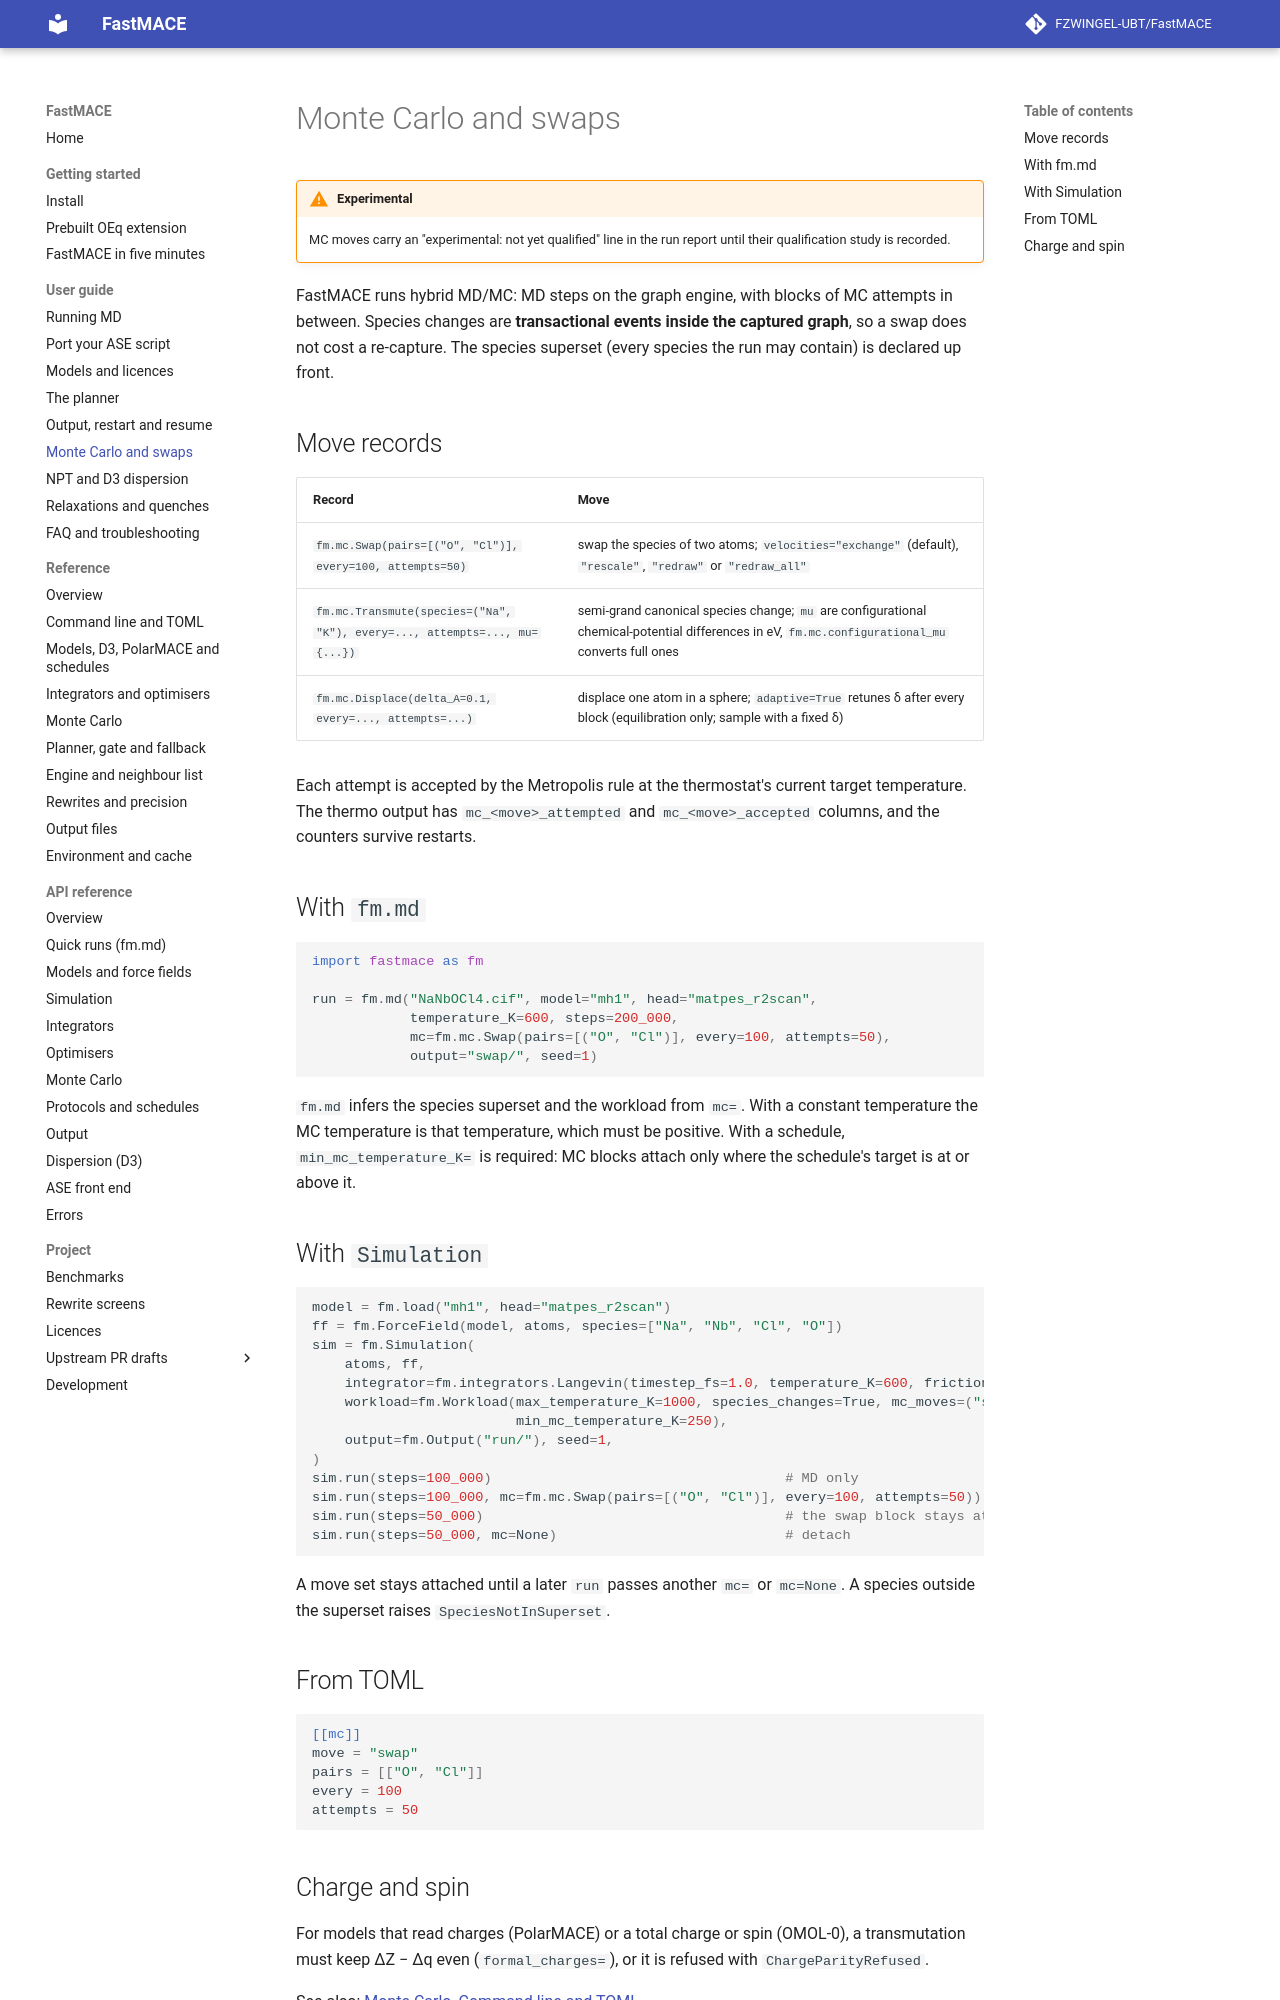

repository: FZWINGEL-UBT/FastMACE · page: guide/mc/index.html · generator: mkdocs

# Monte Carlo and swaps

!!! warning "Experimental"
    MC moves carry an "experimental: not yet qualified" line in the run
    report until their qualification study is recorded.

FastMACE runs hybrid MD/MC: MD steps on the graph engine, with blocks of MC
attempts in between. Species changes are **transactional events inside the
captured graph**, so a swap does not cost a re-capture. The species superset
(every species the run may contain) is declared up front.

## Move records

| Record | Move |
| --- | --- |
| `fm.mc.Swap(pairs=[("O", "Cl")], every=100, attempts=50)` | swap the species of two atoms; `velocities="exchange"` (default), `"rescale"`, `"redraw"` or `"redraw_all"` |
| `fm.mc.Transmute(species=("Na", "K"), every=..., attempts=..., mu={...})` | semi-grand canonical species change; `mu` are configurational chemical-potential differences in eV, `fm.mc.configurational_mu` converts full ones |
| `fm.mc.Displace(delta_A=0.1, every=..., attempts=...)` | displace one atom in a sphere; `adaptive=True` retunes δ after every block (equilibration only; sample with a fixed δ) |

Each attempt is accepted by the Metropolis rule at the thermostat's current
target temperature. The thermo output has `mc_<move>_attempted` and
`mc_<move>_accepted` columns, and the counters survive restarts.

## With `fm.md`

```python
import fastmace as fm

run = fm.md("NaNbOCl4.cif", model="mh1", head="matpes_r2scan",
            temperature_K=600, steps=200_000,
            mc=fm.mc.Swap(pairs=[("O", "Cl")], every=100, attempts=50),
            output="swap/", seed=1)
```

`fm.md` infers the species superset and the workload from `mc=`. With a
constant temperature the MC temperature is that temperature, which must be
positive. With a schedule, `min_mc_temperature_K=` is required: MC blocks
attach only where the schedule's target is at or above it.

## With `Simulation`

```python
model = fm.load("mh1", head="matpes_r2scan")
ff = fm.ForceField(model, atoms, species=["Na", "Nb", "Cl", "O"])
sim = fm.Simulation(
    atoms, ff,
    integrator=fm.integrators.Langevin(timestep_fs=1.0, temperature_K=600, friction_per_fs=0.002),
    workload=fm.Workload(max_temperature_K=1000, species_changes=True, mc_moves=("swap",),
                         min_mc_temperature_K=250),
    output=fm.Output("run/"), seed=1,
)
sim.run(steps=100_000)                                    # MD only
sim.run(steps=100_000, mc=fm.mc.Swap(pairs=[("O", "Cl")], every=100, attempts=50))
sim.run(steps=50_000)                                     # the swap block stays attached
sim.run(steps=50_000, mc=None)                            # detach
```

A move set stays attached until a later `run` passes another `mc=` or
`mc=None`. A species outside the superset raises `SpeciesNotInSuperset`.

## From TOML

```toml
[[mc]]
move = "swap"
pairs = [["O", "Cl"]]
every = 100
attempts = 50
```
